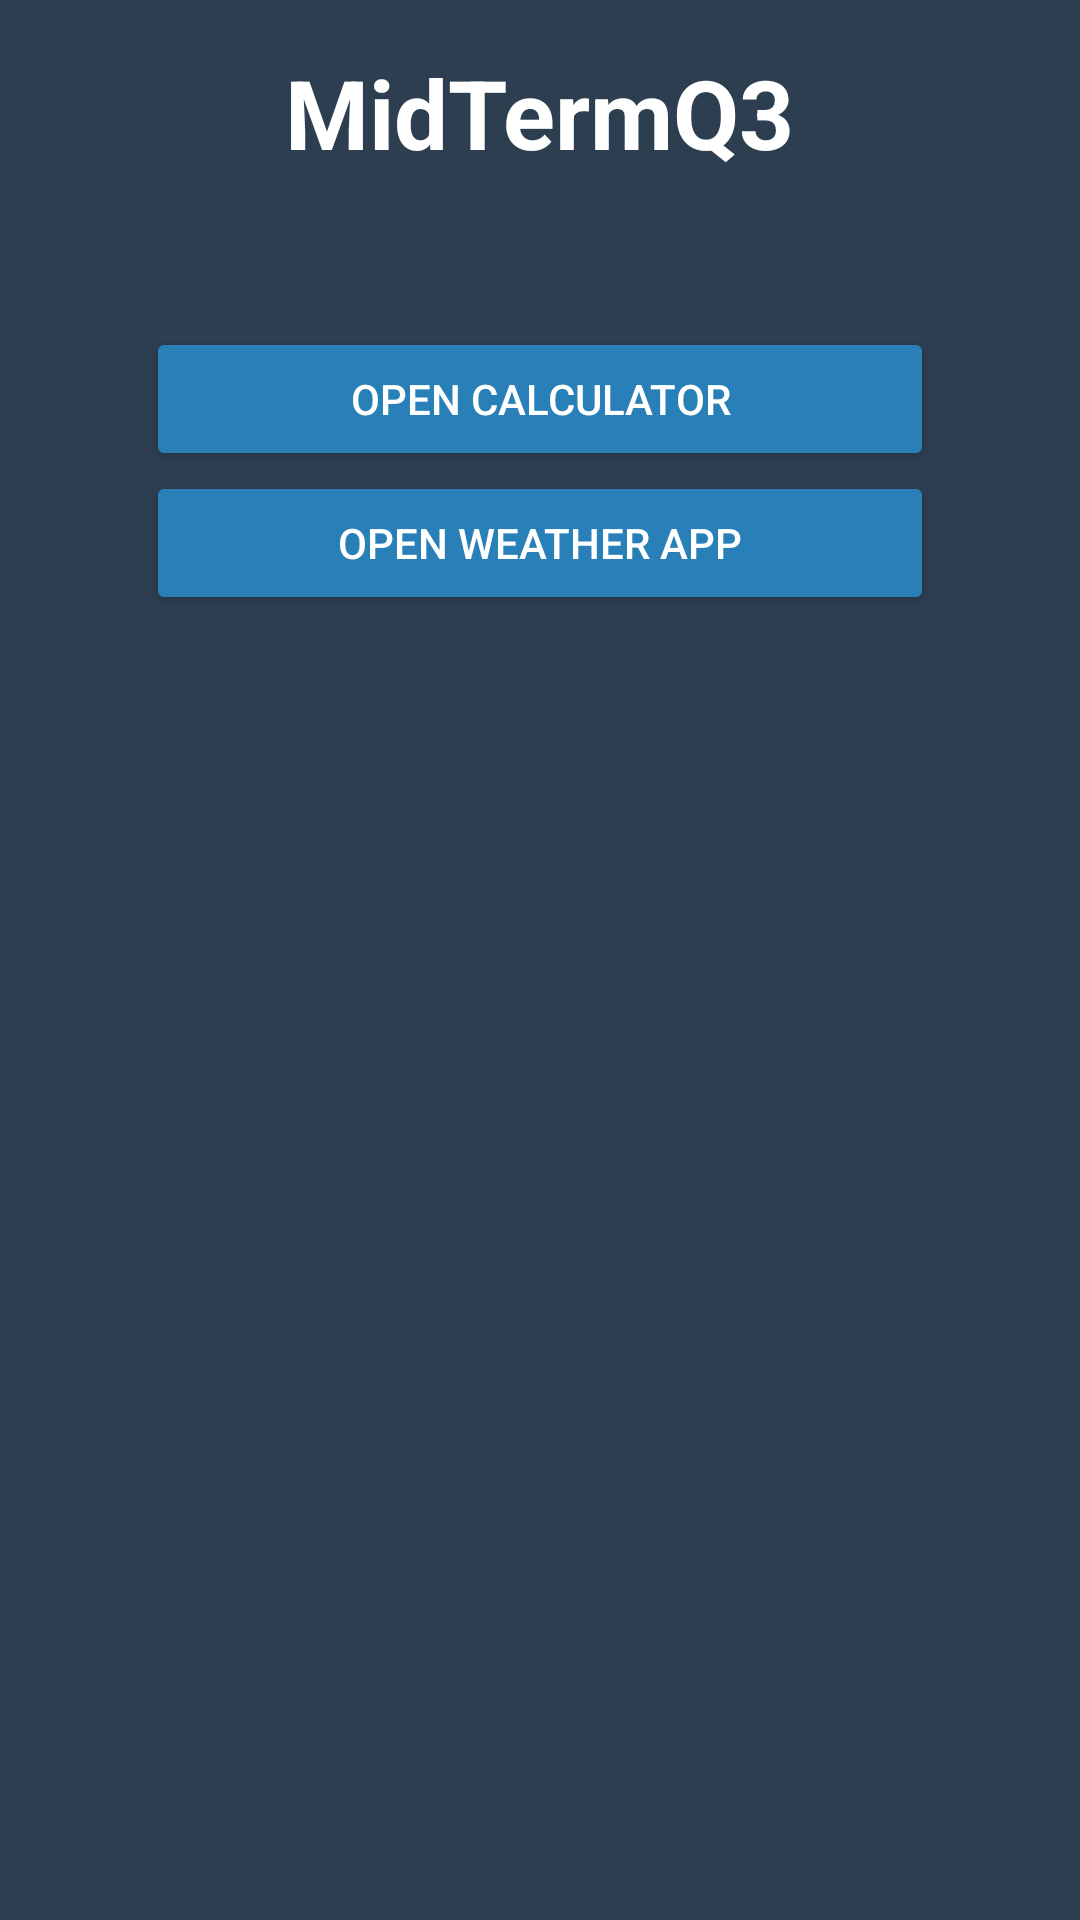

Reconstruct the res/layout file that produces this screen, plus the resources it refers to.
<!-- AndroidManifest.xml: activity theme Theme.MidTermQ3 -->
<!-- res/layout/activity_main.xml -->
<?xml version="1.0" encoding="utf-8"?>
<LinearLayout xmlns:android="http://schemas.android.com/apk/res/android"
    xmlns:tools="http://schemas.android.com/tools"
    android:layout_width="match_parent"
    android:layout_height="match_parent"
    xmlns:app="http://schemas.android.com/apk/res-auto"
    android:orientation="vertical"
    android:background="@color/background_color"
    android:padding="16dp"
    tools:context=".MainActivity">

    <TextView
        android:id="@+id/appTitle"
        android:layout_width="wrap_content"
        android:layout_height="wrap_content"
        android:text="MidTermQ3"
        android:textSize="32sp"
        android:textStyle="bold"
        android:textColor="@android:color/white"
        android:layout_gravity="center_horizontal"
        android:layout_marginBottom="50dp" />


    <androidx.constraintlayout.widget.ConstraintLayout
        android:layout_width="match_parent"
        android:layout_height="wrap_content"
        android:layout_marginBottom="50dp">

        <Button
            android:id="@+id/buttonCalculator"
            android:layout_width="0dp"
            android:layout_height="wrap_content"
            android:text="Open Calculator"
            android:backgroundTint="@color/button_color"
            android:textColor="@android:color/white"
            app:layout_constraintTop_toTopOf="parent"
            app:layout_constraintStart_toStartOf="parent"
            app:layout_constraintEnd_toEndOf="parent"
            app:layout_constraintWidth_percent="0.8"
            app:layout_constraintBottom_toTopOf="@id/buttonWeather"
            android:layout_marginBottom="16dp"/>

        <Button
            android:id="@+id/buttonWeather"
            android:layout_width="0dp"
            android:layout_height="wrap_content"
            android:text="Open Weather App"
            android:backgroundTint="@color/button_color"
            android:textColor="@android:color/white"
            app:layout_constraintTop_toBottomOf="@id/buttonCalculator"
            app:layout_constraintStart_toStartOf="parent"
            app:layout_constraintEnd_toEndOf="parent"
            app:layout_constraintWidth_percent="0.8"
            android:layout_marginBottom="16dp"/>
    </androidx.constraintlayout.widget.ConstraintLayout>
</LinearLayout>
<!-- resources referenced by this layout -->
<resources>
  <color name="background_color">#2C3E50</color>
  <color name="button_color">#2980B9</color>
  <style name="Theme.MidTermQ3" parent="Theme.AppCompat.DayNight" />
</resources>
